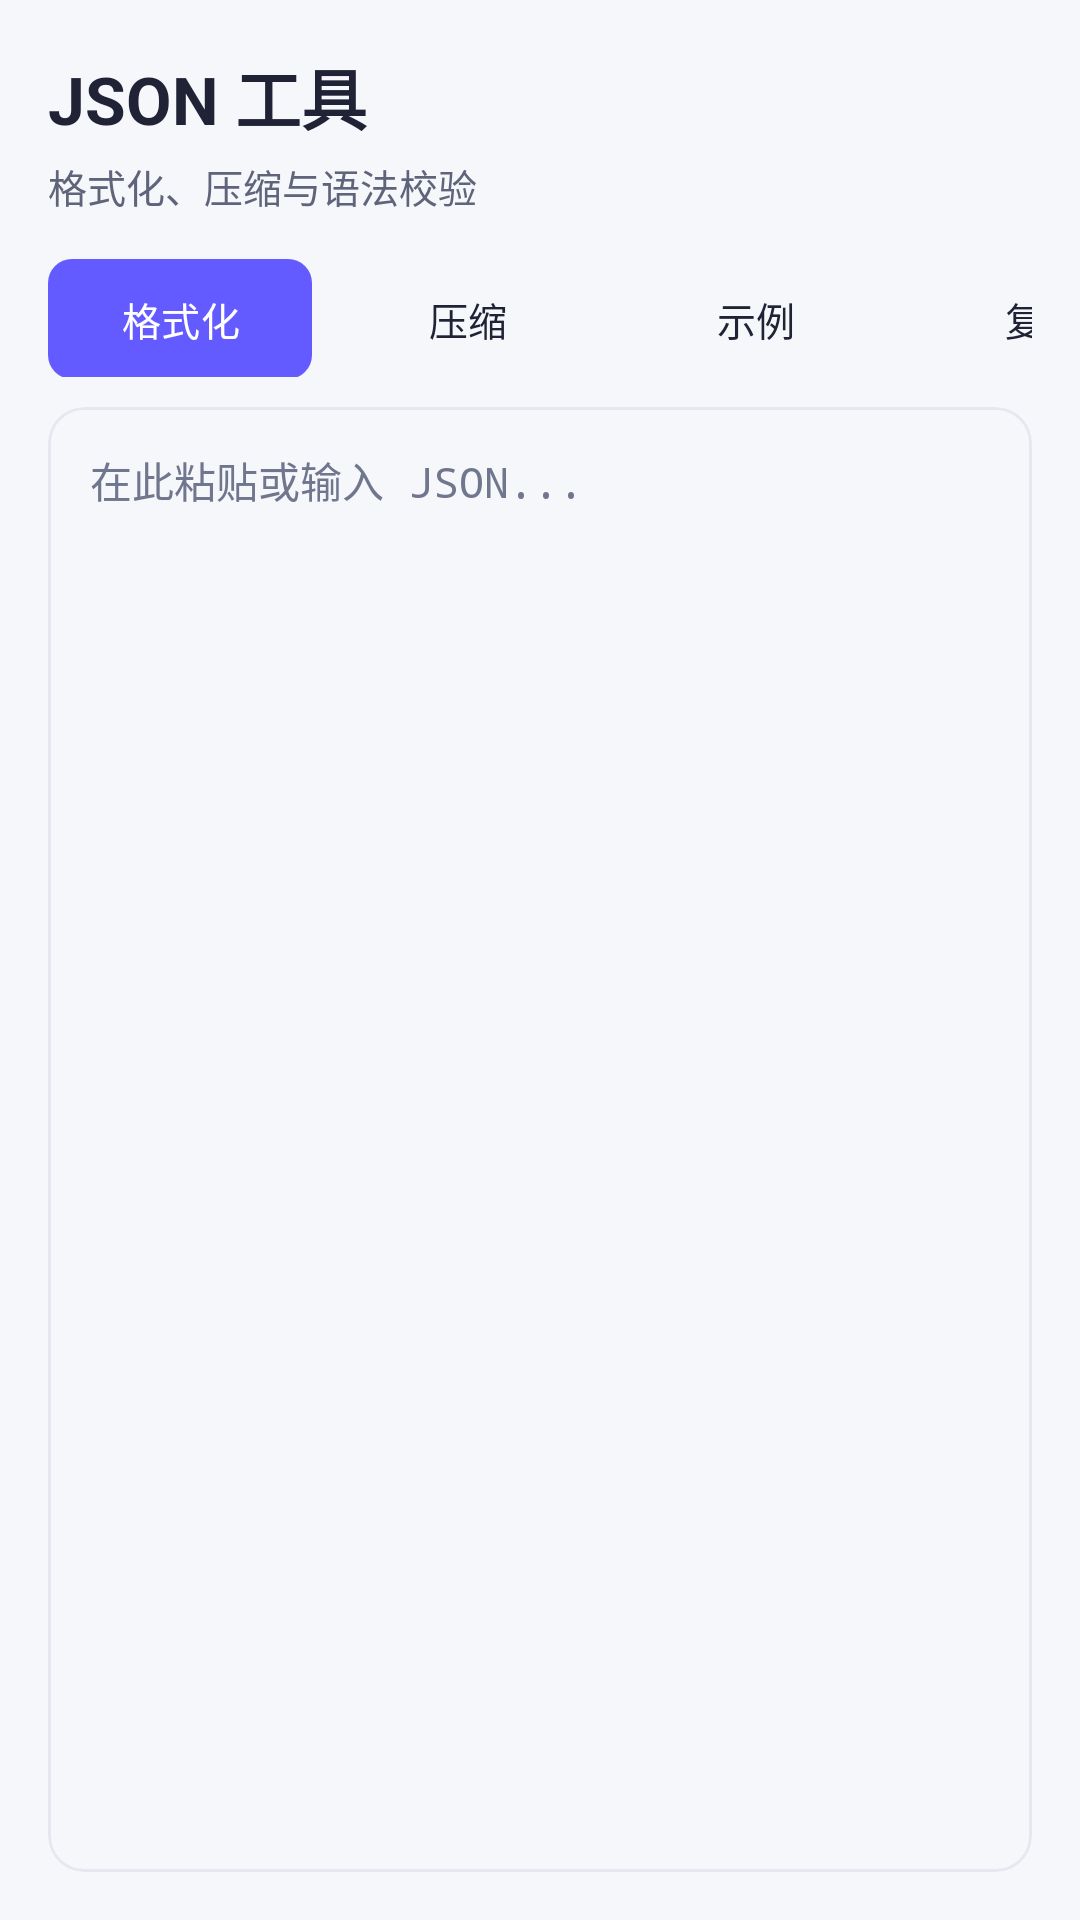

Here is an Android app screen rendered from its layout file. Give the layout XML and the strings, colors and styles it references.
<!-- AndroidManifest.xml: application theme Theme.LanDrop -->
<!-- res/layout/fragment_json.xml -->
<?xml version="1.0" encoding="utf-8"?>
<androidx.coordinatorlayout.widget.CoordinatorLayout
    xmlns:android="http://schemas.android.com/apk/res/android"
    xmlns:app="http://schemas.android.com/apk/res-auto"
    android:layout_width="match_parent"
    android:layout_height="match_parent"
    android:background="@color/bg_dark">

    <LinearLayout
        android:layout_width="match_parent"
        android:layout_height="match_parent"
        android:orientation="vertical"
        android:padding="16dp">

        
        <TextView
            android:layout_width="wrap_content"
            android:layout_height="wrap_content"
            android:text="@string/label_json"
            android:textColor="@color/text_primary"
            android:textSize="22sp"
            android:textStyle="bold" />

        <TextView
            android:layout_width="wrap_content"
            android:layout_height="wrap_content"
            android:layout_marginTop="4dp"
            android:text="@string/label_zh_c56784b1"
            android:textColor="@color/text_secondary"
            android:textSize="13sp" />

        
        <HorizontalScrollView
            android:layout_width="match_parent"
            android:layout_height="wrap_content"
            android:layout_marginTop="14dp"
            android:scrollbars="none">

            <LinearLayout
                android:layout_width="wrap_content"
                android:layout_height="wrap_content"
                android:orientation="horizontal">

                <com.google.android.material.button.MaterialButton
                    android:id="@+id/btnFormatJson"
                    android:layout_width="wrap_content"
                    android:layout_height="40dp"
                    android:text="@string/label_zh_7702a6d2"
                    android:textSize="13sp"
                    app:backgroundTint="@color/primary"
                    app:cornerRadius="8dp" />

                <com.google.android.material.button.MaterialButton
                    android:id="@+id/btnMinifyJson"
                    style="@style/Widget.Material3.Button.TonalButton"
                    android:layout_width="wrap_content"
                    android:layout_height="40dp"
                    android:layout_marginStart="8dp"
                    android:text="@string/label_zh_f1cc3577"
                    android:textSize="13sp"
                    app:cornerRadius="8dp" />

                <com.google.android.material.button.MaterialButton
                    android:id="@+id/btnLoadSample"
                    style="@style/Widget.Material3.Button.TonalButton"
                    android:layout_width="wrap_content"
                    android:layout_height="40dp"
                    android:layout_marginStart="8dp"
                    android:text="@string/label_zh_7d36510f"
                    android:textSize="13sp"
                    app:cornerRadius="8dp" />

                <com.google.android.material.button.MaterialButton
                    android:id="@+id/btnCopyJson"
                    style="@style/Widget.Material3.Button.TonalButton"
                    android:layout_width="wrap_content"
                    android:layout_height="40dp"
                    android:layout_marginStart="8dp"
                    android:text="@string/label_zh_3cda0d96"
                    android:textSize="13sp"
                    app:cornerRadius="8dp" />

                <com.google.android.material.button.MaterialButton
                    android:id="@+id/btnClearJson"
                    style="@style/Widget.Material3.Button.TextButton"
                    android:layout_width="wrap_content"
                    android:layout_height="40dp"
                    android:layout_marginStart="8dp"
                    android:text="@string/action_clear"
                    android:textColor="@color/danger" />

            </LinearLayout>

        </HorizontalScrollView>

        
        <TextView
            android:id="@+id/tvJsonError"
            android:layout_width="match_parent"
            android:layout_height="wrap_content"
            android:layout_marginTop="8dp"
            android:background="@color/danger_soft"
            android:padding="8dp"
            android:textColor="@color/danger_fg"
            android:textSize="12sp"
            android:visibility="gone" />

        
        <com.google.android.material.card.MaterialCardView
            android:layout_width="match_parent"
            android:layout_height="0dp"
            android:layout_weight="1"
            android:layout_marginTop="10dp"
            app:cardBackgroundColor="@color/surface_2"
            app:cardCornerRadius="12dp"
            app:strokeColor="@color/border_color"
            app:strokeWidth="1dp">

            <EditText
                android:id="@+id/etJsonInput"
                android:layout_width="match_parent"
                android:layout_height="match_parent"
                android:background="@null"
                android:fontFamily="monospace"
                android:gravity="top|start"
                android:hint="@string/label_json_2"
                android:textColorHint="@color/text_3"
                android:lineSpacingExtra="3dp"
                android:padding="14dp"
                android:scrollbars="vertical"
                android:textColor="@color/text_primary"
                android:textSize="14sp" />

        </com.google.android.material.card.MaterialCardView>

    </LinearLayout>

</androidx.coordinatorlayout.widget.CoordinatorLayout>
<!-- resources referenced by this layout -->
<resources>
  <color name="bg_dark">@color/bg</color>
  <color name="border_color">@color/border</color>
  <color name="danger">#B91C1C</color>
  <color name="danger_fg">#B91C1C</color>
  <color name="danger_soft">#1FB91C1C</color>
  <color name="primary">#635BFF</color>
  <color name="surface_2">#F6F7FB</color>
  <color name="text_3">#70768D</color>
  <color name="text_primary">@color/text_1</color>
  <color name="text_secondary">@color/text_2</color>
  <string name="action_clear">清空</string>
  <string name="label_json">JSON 工具</string>
  <string name="label_json_2">在此粘贴或输入 JSON...</string>
  <string name="label_zh_3cda0d96">复制</string>
  <string name="label_zh_7702a6d2">格式化</string>
  <string name="label_zh_7d36510f">示例</string>
  <string name="label_zh_c56784b1">格式化、压缩与语法校验</string>
  <string name="label_zh_f1cc3577">压缩</string>
  <style name="Theme.LanDrop" parent="Theme.WenBox.Base" />
  <color name="bg">#F6F7FB</color>
  <color name="border">#E6E8F0</color>
  <color name="text_1">#202235</color>
  <color name="text_2">#5F647B</color>
  <style name="Widget.WenBox.Button.Primary" parent="Widget.Material3.Button">
          <item name="android:minHeight">@dimen/touch_min</item>
          <item name="android:textSize">@dimen/fs_md</item>
          <item name="android:textColor">@color/on_primary</item>
          <item name="backgroundTint">@color/primary</item>
          <item name="cornerRadius">@dimen/r_md</item>
          <item name="android:insetTop">0dp</item>
          <item name="android:insetBottom">0dp</item>
      </style>
  <style name="Widget.WenBox.Card" parent="Widget.Material3.CardView.Outlined">
          <item name="cardBackgroundColor">@color/surface_1</item>
          <item name="strokeColor">@color/border</item>
          <item name="strokeWidth">1dp</item>
          <item name="cardCornerRadius">@dimen/r_lg</item>
          <item name="cardElevation">0dp</item>
      </style>
  <color name="on_primary">#FFFFFF</color>
  <color name="primary_soft">#14635BFF</color>
  <color name="primary_fg">#5148DF</color>
  <color name="surface_1">#FFFFFF</color>
  <dimen name="touch_min">48dp</dimen>
  <dimen name="fs_md">14sp</dimen>
  <dimen name="r_md">10dp</dimen>
  <dimen name="r_lg">14dp</dimen>
</resources>
